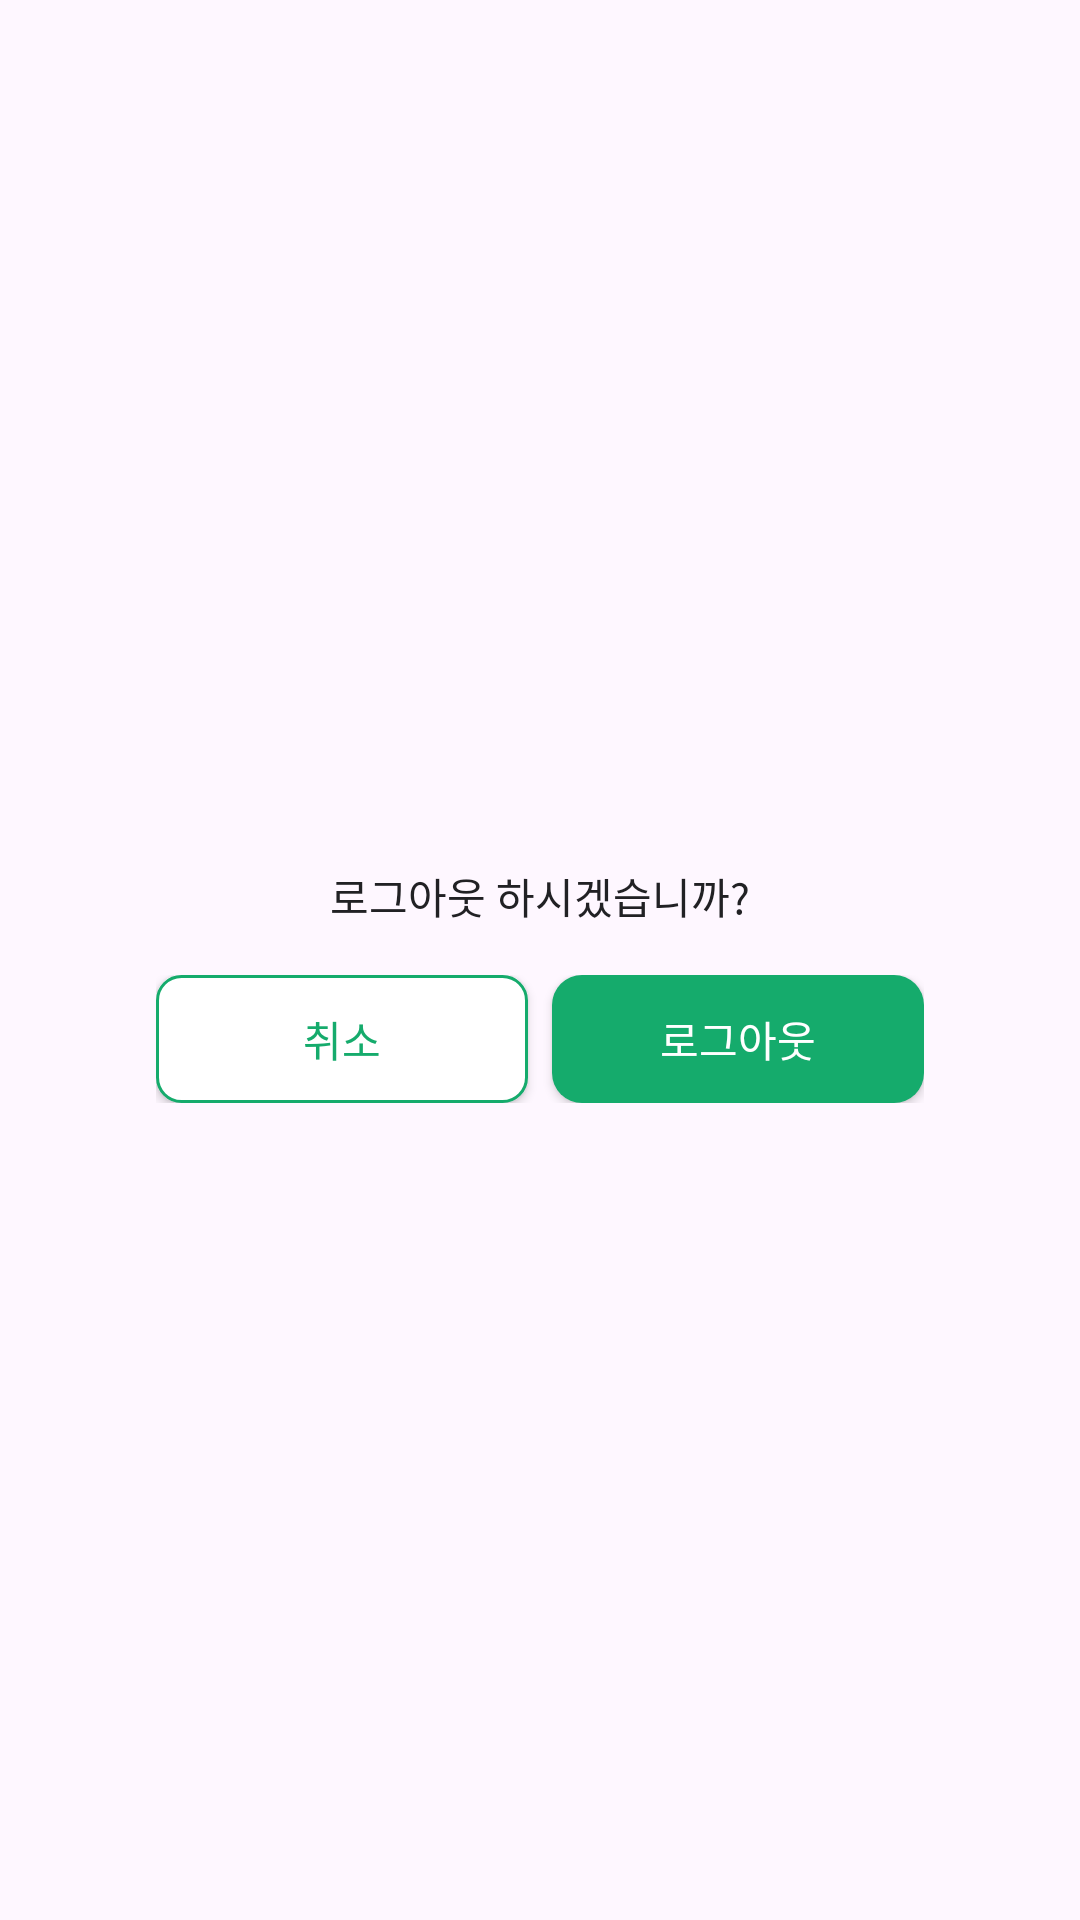

The Android layout XML behind this screen, and the referenced resources:
<!-- AndroidManifest.xml: application theme Theme.With_Runn -->
<!-- res/layout/dialog_ask.xml -->
<?xml version="1.0" encoding="utf-8"?>
<LinearLayout
    xmlns:android="http://schemas.android.com/apk/res/android"
    android:layout_width="280dp"
    android:layout_height="wrap_content"
    android:orientation="vertical"
    android:background="@drawable/bg_dialog"
    android:padding="12dp"
    android:gravity="center"
    android:elevation="6dp">

    <TextView
        android:id="@+id/tv_ask"
        android:layout_width="wrap_content"
        android:layout_height="wrap_content"
        android:text="로그아웃 하시겠습니까?"
        android:textColor="@color/gray_900"
        android:textSize="14sp"
        android:fontFamily="@font/pretendard_regular"
        android:layout_marginTop="20dp"/>

    <LinearLayout
        android:layout_width="wrap_content"
        android:layout_height="wrap_content"
        android:orientation="horizontal"
        android:layout_marginBottom="4dp"
        android:layout_marginTop="16dp"
        android:gravity="end">

        <androidx.appcompat.widget.AppCompatButton
            android:id="@+id/btn_cancel"
            android:layout_weight="1"
            android:layout_width="0dp"
            android:layout_height="wrap_content"
            android:minHeight="0dp"
            android:minWidth="124dp"
            android:paddingVertical="11dp"
            android:text="취소"
            android:background="@drawable/bg_entry_active"
            android:textColor="@color/green_700"
            android:fontFamily="@font/pretendard_medium"/>

        <Space
            android:layout_width="8dp"
            android:layout_height="wrap_content" />

        <androidx.appcompat.widget.AppCompatButton
            android:id="@+id/btn_yes"
            android:layout_weight="1"
            android:layout_width="0dp"
            android:layout_height="wrap_content"
            android:minHeight="0dp"
            android:minWidth="124dp"
            android:paddingVertical="11dp"
            android:text="로그아웃"
            android:background="@drawable/bg_button_main"
            android:textColor="@android:color/white"
            android:fontFamily="@font/pretendard_medium"/>
    </LinearLayout>
</LinearLayout>
<!-- resources referenced by this layout -->
<resources>
  <color name="gray_900">#212124</color>
  <color name="green_700">#15AB6C</color>
  <!-- drawable bg_button_main (drawable) -->
  <?xml version="1.0" encoding="utf-8"?>
  <shape xmlns:android="http://schemas.android.com/apk/res/android">
      <solid android:color="@color/green_700" />
      <corners android:radius="10dp" />
  </shape>
  <!-- drawable bg_dialog (drawable) -->
  <?xml version="1.0" encoding="utf-8"?>
  <shape
      xmlns:android="http://schemas.android.com/apk/res/android"
      xmlns:app="http://schemas.android.com/apk/res-auto">
      <solid android:color="@color/gray_050" />
      <corners android:radius="20dp" />
  </shape>
  <!-- drawable bg_entry_active (drawable) -->
  <?xml version="1.0" encoding="utf-8"?>
  <shape xmlns:android="http://schemas.android.com/apk/res/android"
      android:shape="rectangle">
      <stroke android:color="@color/green_700"
          android:width="1dp"/>
      <solid android:color="#FFFFFF"/> 
      <corners android:radius="8dp"/> 
  </shape>
  <style name="Theme.With_Runn" parent="Base.Theme.With_Runn" />
  <style name="Base.Theme.With_Runn" parent="Theme.Material3.DayNight.NoActionBar">
          
          
      </style>
</resources>
